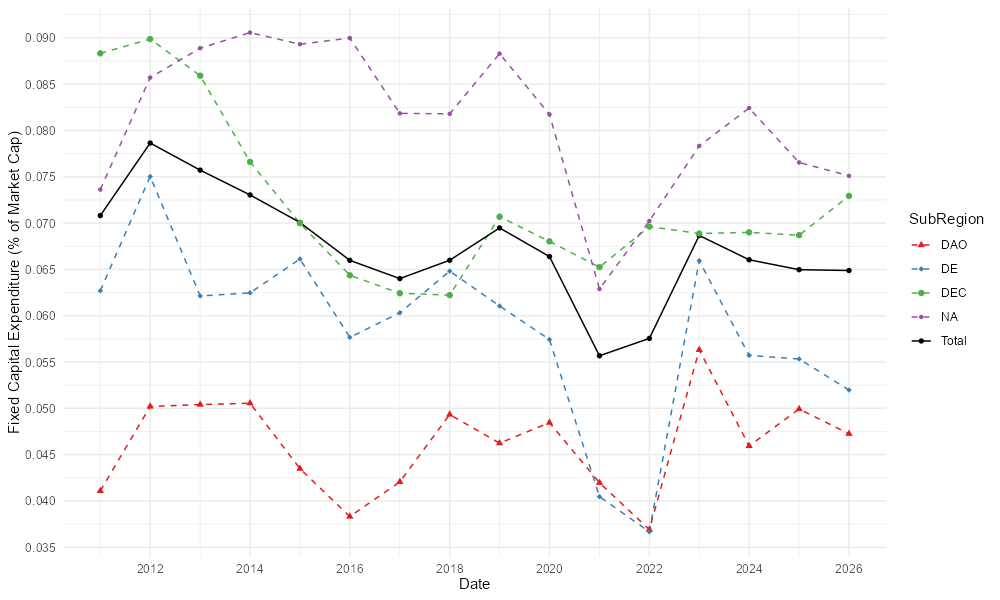

The table this chart was drawn from, first rows:
, Date, a, SubRegion
1, 2011-01-01, 0.07081, Total
2, 2012-01-01, 0.07865, Total
3, 2013-01-01, 0.07572, Total
4, 2014-01-01, 0.07304, Total
5, 2015-01-01, 0.07007, Total
6, 2016-01-01, 0.06598, Total
7, 2017-01-01, 0.06401, Total
8, 2018-01-01, 0.06599, Total
9, 2019-01-01, 0.06948, Total
10, 2020-01-01, 0.06639, Total
11, 2021-01-01, 0.05568, Total
12, 2022-01-01, 0.05755, Total
13, 2023-01-01, 0.06866, Total
14, 2024-01-01, 0.06604, Total
15, 2025-01-01, 0.06497, Total
16, 2026-01-01, 0.06488, Total
17, 2011-01-01, 0.04108, DAO
18, 2012-01-01, 0.05021, DAO
19, 2013-01-01, 0.05041, DAO
20, 2014-01-01, 0.05056, DAO
21, 2015-01-01, 0.04349, DAO
22, 2016-01-01, 0.03832, DAO
23, 2017-01-01, 0.04207, DAO
24, 2018-01-01, 0.04934, DAO
25, 2019-01-01, 0.04624, DAO
26, 2020-01-01, 0.04846, DAO
27, 2021-01-01, 0.04197, DAO
28, 2022-01-01, 0.03692, DAO
29, 2023-01-01, 0.05632, DAO
30, 2024-01-01, 0.04594, DAO
31, 2025-01-01, 0.04993, DAO
32, 2026-01-01, 0.04726, DAO
33, 2011-01-01, 0.06269, DE
34, 2012-01-01, 0.07504, DE
35, 2013-01-01, 0.06214, DE
36, 2014-01-01, 0.06247, DE
37, 2015-01-01, 0.06612, DE
38, 2016-01-01, 0.05767, DE
39, 2017-01-01, 0.06032, DE
40, 2018-01-01, 0.06482, DE
41, 2019-01-01, 0.06105, DE
42, 2020-01-01, 0.05743, DE
43, 2021-01-01, 0.04047, DE
44, 2022-01-01, 0.03668, DE
45, 2023-01-01, 0.06595, DE
46, 2024-01-01, 0.05572, DE
47, 2025-01-01, 0.05533, DE
48, 2026-01-01, 0.05198, DE
49, 2011-01-01, 0.08833, DEC
50, 2012-01-01, 0.08987, DEC
51, 2013-01-01, 0.08592, DEC
52, 2014-01-01, 0.07661, DEC
53, 2015-01-01, 0.06999, DEC
54, 2016-01-01, 0.06437, DEC
55, 2017-01-01, 0.06243, DEC
56, 2018-01-01, 0.06222, DEC
57, 2019-01-01, 0.0707, DEC
58, 2020-01-01, 0.06803, DEC
59, 2021-01-01, 0.06525, DEC
60, 2022-01-01, 0.06962, DEC
... 20 more rows
